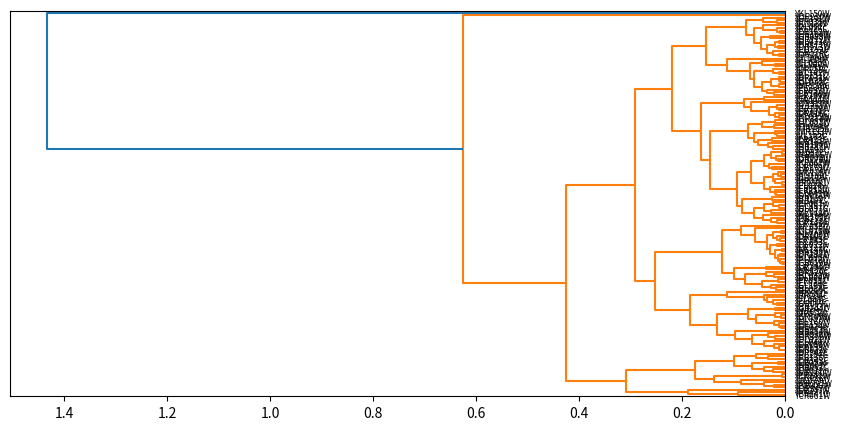

Here is the Python script that generated this plot:
from scipy.cluster.hierarchy import dendrogram
from matplotlib import pyplot as plt

upgma_labels = ["YGR138C","YPR156C","YOR230W","YAL018C","YBR287W","YCL075W","YDR055w","YOR358W","YBR006W","YBR241C","YCR021c","YCR061W","YDL024c","YDR298C","YER141w","YER158c","YGR028W","YGR149W","YIR038C","YJL155C","YLR297W","YLR423C","YOL083W","YOR049C","YPL087W","YBR052C","YBR054W","YBR056W","YBR183W","YCL040w","YCL042W","YDL021W","YDR032c","YDR342C","YDR343C","YER053c","YER150w","YGR194C","YGR244C","YHR092C","YIL111W","YIR039C","YJL079C","YJL164C","YJR073C","YKL035W","YMR250W","YMR297W","YNL160W","YOR136W","YOR273C","YOR347C","Ydr021w","YPL154C","YBL078C","YBR072W","YBR139W","YBR149W","YBR169C","YBR204C","YDL022w","YDL023c","YDL091c","YDR001C","YDR077W","YDR171W","YDR178W","YDR231C","YDR513W","YDR529C","YEL024w","YFL014W","YFR015C","YFR033C","YGL006W","YGL187C","YGL191W","YGR008C","YGR019W","YGR088W","YGR174C","YHL021C","YIL087C","YIL107C","YKL085W","YKL103C","YKL148C","YKL150W","YKR016W","YKR067W","YLL026w","YLL041c","YLR178C","YLR258W","YLR294C","YLR299W","YLR304C","YLR327C","YLR345W","YLR395C","YML100W","YML120C","YML128C","YMR105C","YMR110C","YMR133W","YMR196W","YNL015W","YNL055C","YNL100W","YNL144C","YOL048C","YOL053C","YOR215C","YOR317W","YOR374W","YPL078C","YPL230W","YPR149W","YDR258C","YAL060W","YBL038W","YBL064C","YBR269C","YCL035C","YDL004W","YDR031w","YDR074W","YDR272W","YDR277C","YDR516C","YEL039c","YER035w","YER067w","YER182w","YFR053C","YGL037C","YGL121C","YGL199C","YGR248W","YHR104W","YIL113W","YIL136W","YIL162W","YJL144W","YJL151C","YJR096W","YKL026C","YKL142W","YKL151C"]
upgma_values = [
		[32, 33, 0.000000, 2],
		[18, 70, 0.005000, 2],
		[82, 106, 0.005000, 2],
		[110, 118, 0.005000, 2],
		[78, 139, 0.005000, 2],
		[14, 16, 0.005000, 2],
		[3, 40, 0.007071, 2],
		[12, 50, 0.007071, 2],
		[5, 109, 0.007071, 2],
		[17, 24, 0.007071, 2],
		[67, 84, 0.010000, 2],
		[54, 111, 0.010000, 2],
		[99, 112, 0.010000, 2],
		[134, 140, 0.010000, 2],
		[154, 116, 0.010590, 3],
		[15, 150, 0.011180, 3],
		[157, 36, 0.011180, 3],
		[61, 65, 0.011180, 2],
		[56, 96, 0.011180, 2],
		[45, 115, 0.011180, 2],
		[104, 117, 0.011180, 2],
		[75, 136, 0.011180, 2],
		[148, 149, 0.011180, 2],
		[161, 126, 0.011180, 3],
		[113, 144, 0.011180, 2],
		[156, 102, 0.013090, 3],
		[160, 164, 0.013182, 5],
		[35, 39, 0.014142, 2],
		[66, 89, 0.014142, 2],
		[68, 90, 0.014142, 2],
		[73, 131, 0.014142, 2],
		[168, 142, 0.014571, 3],
		[63, 162, 0.014604, 3],
		[0, 98, 0.015000, 2],
		[132, 141, 0.015000, 2],
		[23, 28, 0.015000, 2],
		[60, 97, 0.015811, 2],
		[19, 85, 0.015811, 2],
		[163, 147, 0.015898, 3],
		[178, 77, 0.017071, 3],
		[30, 64, 0.018028, 2],
		[122, 123, 0.018028, 2],
		[176, 153, 0.018504, 7],
		[167, 179, 0.018663, 4],
		[190, 93, 0.019014, 3],
		[159, 44, 0.019086, 3],
		[187, 105, 0.019322, 3],
		[7, 31, 0.020000, 2],
		[38, 52, 0.020000, 2],
		[120, 145, 0.020000, 2],
		[22, 81, 0.020000, 2],
		[169, 130, 0.020248, 3],
		[151, 88, 0.020308, 3],
		[8, 51, 0.020616, 2],
		[121, 125, 0.021213, 2],
		[57, 95, 0.021213, 2],
		[71, 103, 0.021213, 2],
		[166, 48, 0.021651, 4],
		[6, 165, 0.021761, 4],
		[10, 46, 0.022361, 2],
		[4, 13, 0.022361, 2],
		[185, 91, 0.023591, 3],
		[119, 172, 0.023680, 3],
		[158, 182, 0.023777, 5],
		[80, 174, 0.024070, 3],
		[171, 133, 0.024070, 3],
		[175, 202, 0.024246, 6],
		[21, 49, 0.025000, 2],
		[58, 83, 0.025495, 2],
		[92, 127, 0.025495, 2],
		[191, 138, 0.026387, 3],
		[55, 86, 0.026926, 2],
		[183, 129, 0.027077, 3],
		[189, 152, 0.027307, 5],
		[173, 170, 0.027622, 5],
		[79, 128, 0.028284, 2],
		[194, 72, 0.028385, 4],
		[186, 192, 0.028799, 9],
		[201, 181, 0.030685, 6],
		[74, 219, 0.030775, 3],
		[197, 27, 0.032989, 3],
		[210, 37, 0.033508, 3],
		[1, 34, 0.033541, 2],
		[193, 214, 0.034246, 7],
		[205, 135, 0.034577, 3],
		[211, 43, 0.035466, 4],
		[213, 227, 0.035864, 14],
		[94, 101, 0.036401, 2],
		[69, 204, 0.037048, 3],
		[208, 29, 0.040868, 5],
		[235, 59, 0.040896, 5],
		[223, 229, 0.041150, 8],
		[216, 226, 0.041167, 10],
		[137, 146, 0.041231, 2],
		[209, 25, 0.041308, 3],
		[221, 215, 0.041343, 5],
		[203, 47, 0.041747, 3],
		[222, 100, 0.042418, 4],
		[76, 184, 0.042802, 3],
		[62, 188, 0.043333, 4],
		[200, 206, 0.044441, 4],
		[199, 124, 0.045000, 3],
		[224, 234, 0.045195, 8],
		[180, 220, 0.045377, 5],
		[233, 225, 0.045945, 9],
		[231, 217, 0.052527, 5],
		[207, 195, 0.056210, 7],
		[232, 53, 0.056892, 3],
		[236, 107, 0.057840, 15],
		[252, 212, 0.060308, 11],
		[255, 196, 0.060599, 8],
		[247, 245, 0.060623, 9],
		[254, 249, 0.060789, 13],
		[244, 177, 0.064268, 5],
		[239, 230, 0.064305, 8],
		[242, 241, 0.065922, 18],
		[228, 114, 0.066429, 7],
		[259, 251, 0.068193, 14],
		[260, 250, 0.071809, 12],
		[256, 198, 0.072616, 9],
		[262, 248, 0.076285, 16],
		[238, 253, 0.077644, 8],
		[266, 243, 0.079601, 9],
		[261, 218, 0.083299, 11],
		[246, 42, 0.085645, 4],
		[258, 108, 0.086024, 16],
		[9, 11, 0.091241, 2],
		[273, 265, 0.093252, 29],
		[264, 26, 0.096357, 9],
		[271, 237, 0.098467, 10],
		[257, 263, 0.099961, 8],
		[240, 41, 0.112408, 6],
		[267, 143, 0.113610, 15],
		[275, 279, 0.122629, 26],
		[278, 269, 0.131239, 18],
		[274, 155, 0.137161, 6],
		[277, 268, 0.144997, 41],
		[282, 270, 0.152979, 31],
		[286, 272, 0.162915, 50],
		[280, 285, 0.175042, 14],
		[284, 281, 0.184899, 24],
		[276, 20, 0.187636, 3],
		[288, 287, 0.219194, 81],
		[283, 290, 0.251606, 50],
		[292, 293, 0.291816, 131],
		[289, 291, 0.308504, 17],
		[294, 295, 0.426019, 148],
		[296, 2, 0.625903, 149],
		[297, 87, 1.433566, 150],
	]


plt.figure(figsize=(10, 5), num='Dendogram')
dendrogram(upgma_values,
			orientation='left',
			labels=upgma_labels,
			leaf_font_size=6,
			distance_sort='descending',
			show_leaf_counts=True)
plt.show()
